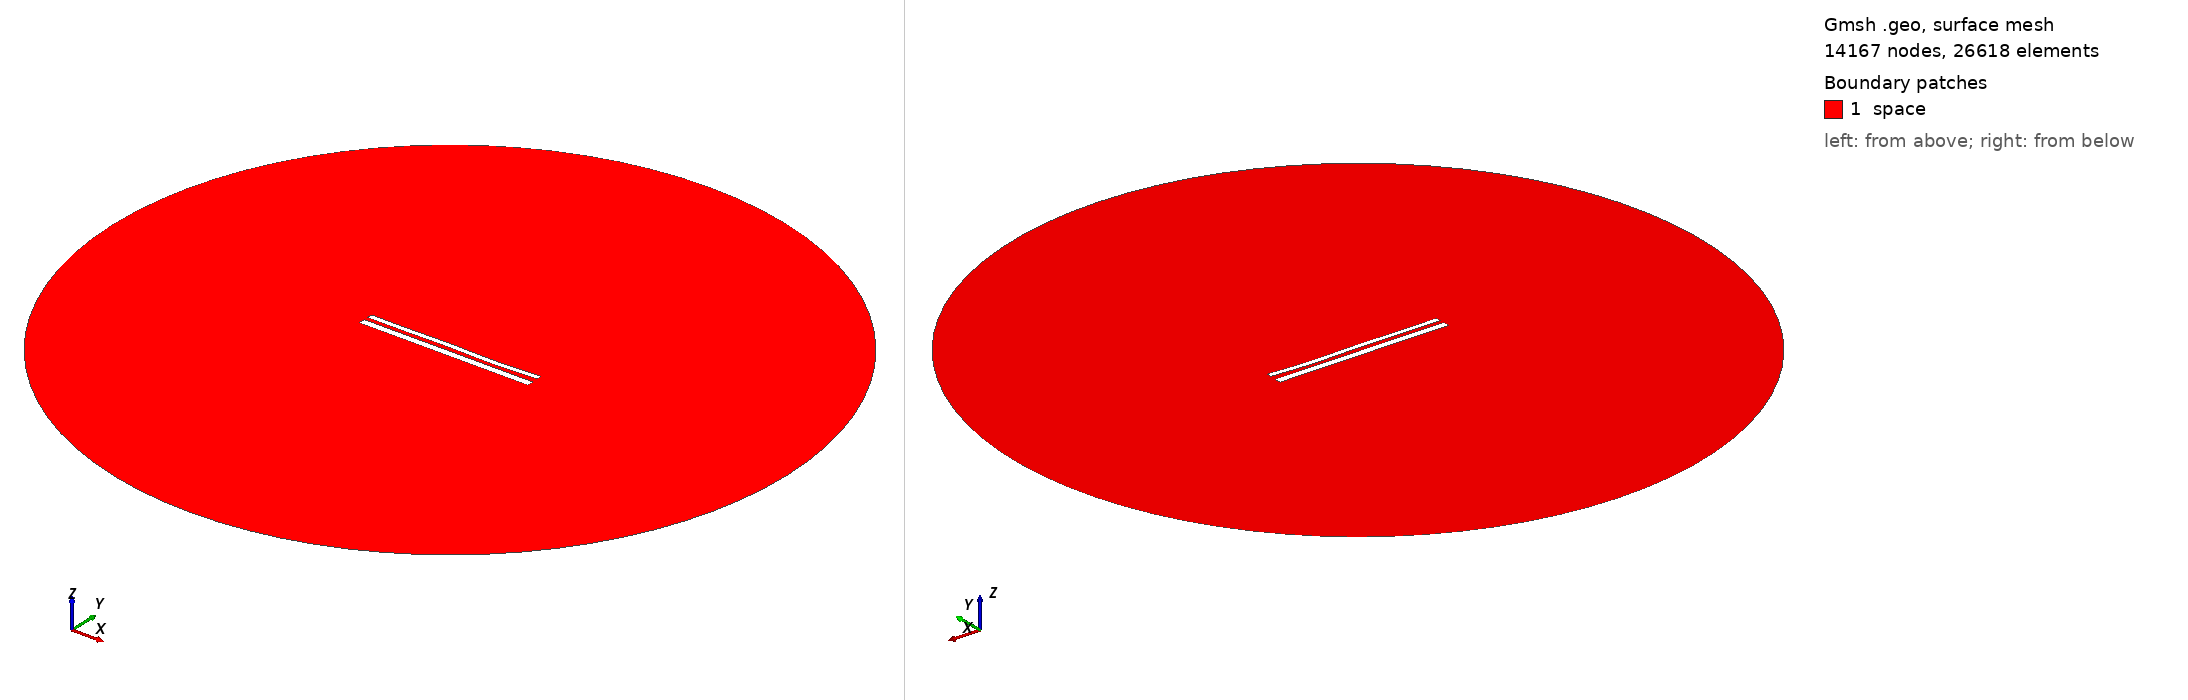

Gmsh geometry script, surface-meshed: 14167 nodes, 26618 surface elements. Boundary patches (legend numbers): 1 space. Left view from above one corner, right view from below the opposite corner. Legend entries are the model's physical surfaces. The drawing asked Gmsh for element sizes between 1% and 20% of the model's largest extent; the script's own settings can give other sizes.

=== 11796.geo (drawn) ===
//---------------------------------------
// Geometry kernel
//---------------------------------------

SetFactory("OpenCASCADE");



//---------------------------------------
// Parameters of the geometry
//---------------------------------------

// Overetch of the upper plate
overetch = 0.375;

// Distance between the plates
distance = 2.25;

// Discretization over the x axis (for the deformation)
nx = 50; 

// Length of the plate
L = 100 - overetch; 

// Number of modes
n = 4; 

// 1st mode coefficient
coeff(1) = 0.15;
beta(1) = 0.596864 * 3.1415926535 / L;

// 2nd mode coefficient
coeff(2) = -0.075;
beta(2) = 1.49418 * 3.1415926535 / L;

// 3rd mode coefficient
coeff(3) = 0.15;
beta(3) = 2.50025 * 3.1415926535 / L;

// 4th mode coefficient
coeff(4) = -0.15;
beta(4) = 3.49999 * 3.1415926535 / L;



//---------------------------------------
// Upper plate (deformed rectangle)
//---------------------------------------

// Coordiantes of the upper plate
xmin = -50;
xmax = 50 - overetch;

// Height of the upper plate
yheight = 4 - 2 * overetch;

// Indexes of the points
UpperID[] = {};
LowerID[] = {};
LeftID[] = {};
RightID[] = {};

// Point index
p = 1;

// Horizontal edges
For i In {1:nx}
    x = xmin + (i-1)*(xmax - xmin)/(nx-1);

    y_bottom = distance / 2 + overetch;
    For j In {1:n}
        C = (Cosh(beta(j)*L) + Cos(beta(j)*L)) / (Sinh(beta(j)*L) + Sin(beta(j)*L));
        y_bottom  = y_bottom + coeff(j) * (Cosh(beta(j)*(x+50)) - Cos(beta(j)*(x+50)) - C * (Sinh(beta(j)*(x+50)) - Sin(beta(j)*(x+50))));
    EndFor

    y_top = y_bottom + yheight;

    Point(p) = {x, y_top, 0, 1.0};
    UpperID[i] = p;
    p = p + 1;

    Point(p) = {x, y_bottom, 0, 1.0};
    LowerID[i] = p;
    p = p + 1;
EndFor

// Create point lists
UpperPts[] = {}; LowerPts[] = {};
For i In {1:nx}
  UpperPts[] += {UpperID[i]};
  LowerPts[] += {LowerID[i]};
EndFor

// Build splines
Spline(1) = {UpperPts[]};
Spline(2) = {LowerPts[]};
Line(3) = {LowerPts[nx-1], UpperPts[nx-1]};
Line(4) = {LowerPts[0], UpperPts[0]};

// Build the plane surface
Curve Loop(1) = {2, 3, -1, -4};
Plane Surface(1) = {1};



//---------------------------------------
// Lower plate (rectangle)
//---------------------------------------

// Vertices
Point(1001) = {-50, -1, 0, 1.0};
Point(1002) = { 50, -1, 0, 1.0};
Point(1003) = { 50,  -5, 0, 1.0};
Point(1004) = {-50,  -5, 0, 1.0};

// Edges
Line(5) = {1001, 1002};
Line(6) = {1002, 1003};
Line(7) = {1003, 1004};
Line(8) = {1004, 1001};

// Plane surface
Line Loop(2) = {5, 6, 7, 8};
Plane Surface(2) = {2}; 



//---------------------------------------
// Outer (fictious) boundary
//---------------------------------------

// Points
Point(1005) = {0, 0, 0};       // Center
Point(1006) = {200, 0, 0};     // Start point
Point(1007) = {0, 200, 0};     // 90 degrees
Point(1008) = {-200, 0, 0};    // 180 degrees
Point(1009) = {0, -200, 0};    // 270 degrees

// Circle arcs (each needs start, center, end)
Circle(9) = {1006, 1005, 1007};
Circle(10) = {1007, 1005, 1008};
Circle(11) = {1008, 1005, 1009};
Circle(12) = {1009, 1005, 1006};

// Plane surface for the entire domain
Curve Loop(3) = {9, 10, 11, 12};
Surface(3) = {3};

// Subtract the plates from the whole domain to obtain the actual domain where we want to solve the equations
BooleanDifference{ Surface{3}; Delete; }{ Surface{1}; Surface{2}; Delete; }




//---------------------------------------
// Transfinite Lines/Curves
//---------------------------------------

// Set the number of points on the boundaries
r = 7;

// Plates
Transfinite Curve {1, 2} = 50*r Using Progression 1;
Transfinite Curve {3, 4} = 2*r Using Progression 1;
Transfinite Line {5, 7} = 50*r Using Progression 1;
Transfinite Line {6, 8} = 2*r Using Progression 1;

// Outer boundary
Transfinite Line {9, 10, 11, 12} = 20 Using Progression 1;



//---------------------------------------
// Physical groups
//---------------------------------------                

// Physical curves (boundaries)
Physical Line("force_segment", 10) = {2};
Physical Line("upper_plate", 11) = {1, 3, 4};
Physical Line("lower_plate", 12) = {5, 6, 7, 8};
Physical Line("boundary", 20) = {9, 10, 11, 12};

// Physical Surfaces
Physical Surface("space", 30) = {3};



//---------------------------------------
// 6. Generate the Mesh
//---------------------------------------

// 2D mesh generation
Mesh 2;
